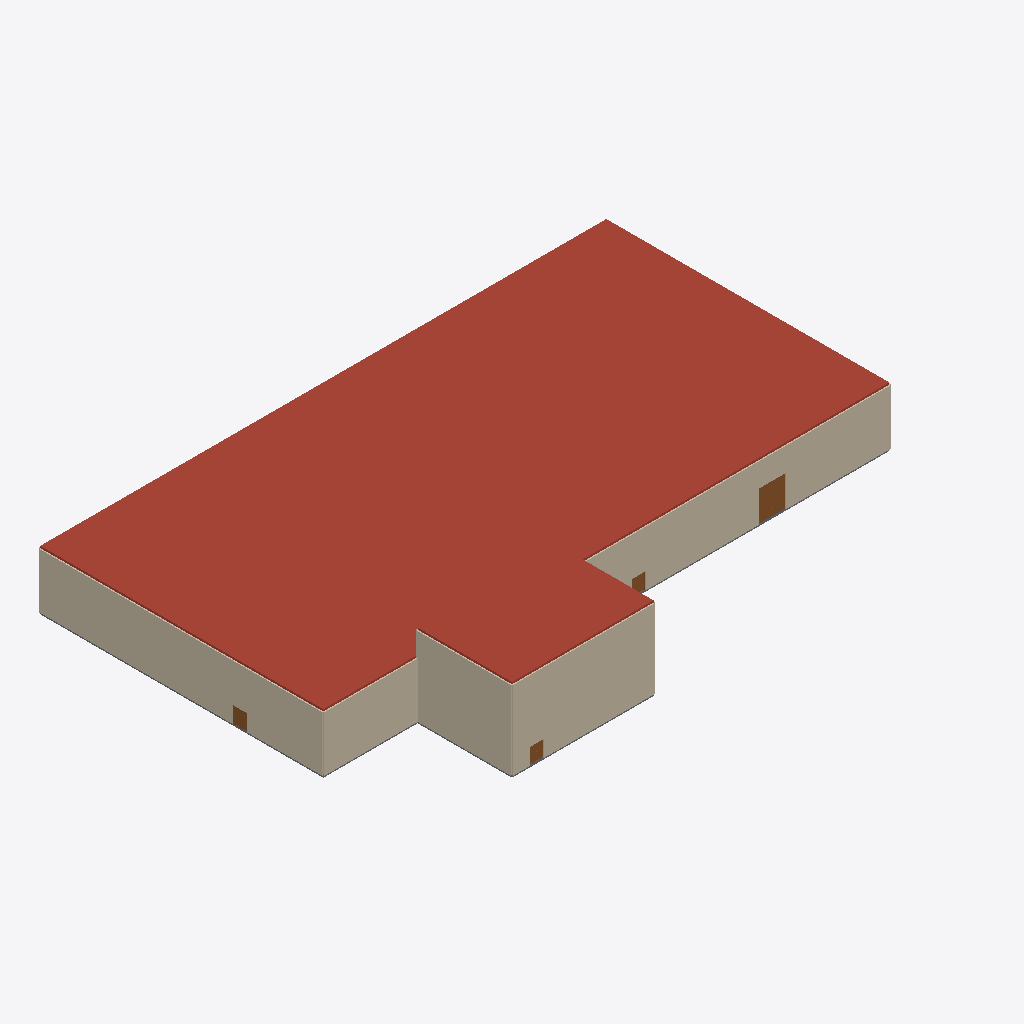
Isometric view of an IFC building model (IFC-SPF (STEP), schema IFC4X3, length unit metre), seen from the south-west, elements coloured by IFC class: 24 walls (beige), 4 doors (brown), 2 roofs (red-brown), 2 slabs (grey).
Extent 72.3 m × 48.3 m × 10.6 m (x, y, z). Storeys (3): L00 Ground at 0.00 m; L01 Office at 4.00 m; L02 Office at 7.00 m. Elements (167): 111 IfcWall, 47 IfcDoor, 6 IfcSlab, 3 IfcStair.

HEADER;
FILE_DESCRIPTION(('ViewDefinition [CoordinationView]'),'2;1');
FILE_NAME('arch.ifc','2000-01-01T00:00:00',(''),(''),'ifcopenshell','usdaeco-datacentre 0.5.0','');
FILE_SCHEMA(('IFC4X3'));
ENDSEC;
DATA;
#11=IFCPROJECT('0CJbFpLljGsAA77kWEJbyV',$,'demo-datacentre-01','Demo data centre 01',$,$,$,(#5),#10);
#13=IFCSITE('25PTRD17bKwOVry4IMO7Ey',$,'demo-datacentre-01 Site',$,$,$,$,$,$,$,$,$,$,$);
#21=IFCBUILDING('2fjK0deN1UewtXti0HkcWE',$,'demo-datacentre-01',$,$,$,$,$,$,$,$,$);
#81=IFCBUILDINGSTOREY('1G724WvdPPwRY1ZoyIQKe8',$,'L00 Ground',$,$,#80,$,$,$,0.0);
#94=IFCBUILDINGSTOREY('05$4wikOrTPu7teq6HygqW',$,'L01 Office',$,$,#93,$,$,$,4.0);
#107=IFCBUILDINGSTOREY('2PGwgXUBvKEw1FDBfp7zpx',$,'L02 Office',$,$,#106,$,$,$,7.0);
#12202=IFCSLAB('3haxWHDafTqhK23aGyF88I',$,'slab.roof.main',$,$,#12192,#12201,$,.ROOF.);
#12217=IFCSLAB('1ppmQhRdDMMAo42YzkHF$L',$,'slab.roof.office',$,$,#12207,#12216,$,.ROOF.);
#1794=IFCWALL('0DPCua1LPNHf6IBEye9gMV',$,'wall.l0.v.043',$,$,#1782,#1793,$,$);
#1573=IFCWALL('13yc0VMg9Q28vUabpOi_zX',$,'wall.l0.h.009',$,$,#1561,#1572,$,$);
#1641=IFCWALL('2zYKcLC4HR4AJT_PxN4tos',$,'wall.l0.h.018',$,$,#1629,#1640,$,$);
#1590=IFCWALL('28SY1Wm25Q5v38j7M$k9_P',$,'wall.l0.h.015',$,$,#1578,#1589,$,$);
#1760=IFCWALL('1_EfXN5VrUtPDw0aa8JeXJ',$,'wall.l0.v.041',$,$,#1748,#1759,$,$);
#1743=IFCWALL('0mVeqpjz5MwuFK9JGC9qvH',$,'wall.l0.v.040',$,$,#1731,#1742,$,$);
#1607=IFCWALL('2MOTId2GTJpPc4cwhzgLHr',$,'wall.l0.h.016',$,$,#1595,#1606,$,$);
#1811=IFCWALL('2ucilKzSzLy9sdhET1SpCA',$,'wall.l0.v.045',$,$,#1799,#1810,$,$);
#1556=IFCWALL('1nunYGQIfN_80yB8YDpRqX',$,'wall.l0.h.003',$,$,#1544,#1555,$,$);
#2117=IFCWALL('3aFREvQJXIo9cEziUNL4e1',$,'wall.l2.h.001',$,$,#2105,#2116,$,$);
#1947=IFCWALL('0QkXUFoiPMLP_p8iPrp2tN',$,'wall.l1.h.001',$,$,#1935,#1946,$,$);
#1624=IFCWALL('0WmpUQfYPHkQoY_wEfuPQd',$,'wall.l0.h.017',$,$,#1612,#1623,$,$);
#2202=IFCWALL('2SXlMqiefJVP8QVKaUTXxl',$,'wall.l2.v.011',$,$,#2190,#2201,$,$);
#2032=IFCWALL('3TNFEYOfjGBhoGtZxkOf4n',$,'wall.l1.v.011',$,$,#2020,#2031,$,$);
#1506=IFCWALL('35ikxCxNnOXxzfkpBaqgjG',$,'wall.l0.h.001',$,$,#1494,#1505,$,$);
#1777=IFCWALL('1PNFfjVnfQTuo0HDqCNOqc',$,'wall.l0.v.042',$,$,#1765,#1776,$,$);
#1539=IFCWALL('1c1Iqag7POwOmyuJxApQIu',$,'wall.l0.h.002',$,$,#1527,#1538,$,$);
#2151=IFCWALL('05EcgeGOHToBN35bHKXU92',$,'wall.l2.h.003',$,$,#2139,#2150,$,$);
#8387=IFCDOOR('0utObqc$DLtvrxvQLenPWQ',$,'Loading Dock',$,$,#8294,#8386,$,4.0,3.5,$,$,$);
#12124=IFCSLAB('2NpQfrOmrJGel3kUt1wPUw',$,'slab.ground.main',$,$,#12114,#12123,$,.BASESLAB.);
#2134=IFCWALL('3d_r2v0qTJ3B7OJid3HYzf',$,'wall.l2.h.002',$,$,#2122,#2133,$,$);
#1981=IFCWALL('2kxSSNhAfKM8qUhD6y_WbT',$,'wall.l1.h.003',$,$,#1969,#1980,$,$);
#1964=IFCWALL('15LfMA6rnUwucfVFIQy8nQ',$,'wall.l1.h.002',$,$,#1952,#1963,$,$);
#1828=IFCWALL('3SEjGEWO9KZusiJLuqi7GU',$,'wall.l0.v.046',$,$,#1816,#1827,$,$);
#2219=IFCWALL('2Jl6KOvEHRCPxOLz9nHW17',$,'wall.l2.v.012',$,$,#2207,#2218,$,$);
#2049=IFCWALL('1amBTszR5LQued4MqFJXjl',$,'wall.l1.v.012',$,$,#2037,#2048,$,$);
#12153=IFCSLAB('2F5X1PlDvUtBNxbvMgLRI9',$,'slab.ground.office',$,$,#12143,#12152,$,.BASESLAB.);
#3817=IFCDOOR('11shfW5sPKYhTsOgs8ZtrE',$,'Electrical A Yard Access',$,$,#3715,#3816,$,2.1,1.8,$,$,$);
#2410=IFCDOOR('2zLjunxvLRpwrVzkG4LzhY',$,'Main Entrance',$,$,#2308,#2409,$,2.1,1.8,$,$,$);
#2747=IFCDOOR('1U9VMaRIrSa83t9PhxNXlB',$,'Plant Yard Access',$,$,#2645,#2746,$,2.1,1.8,$,$,$);
ENDSEC;
